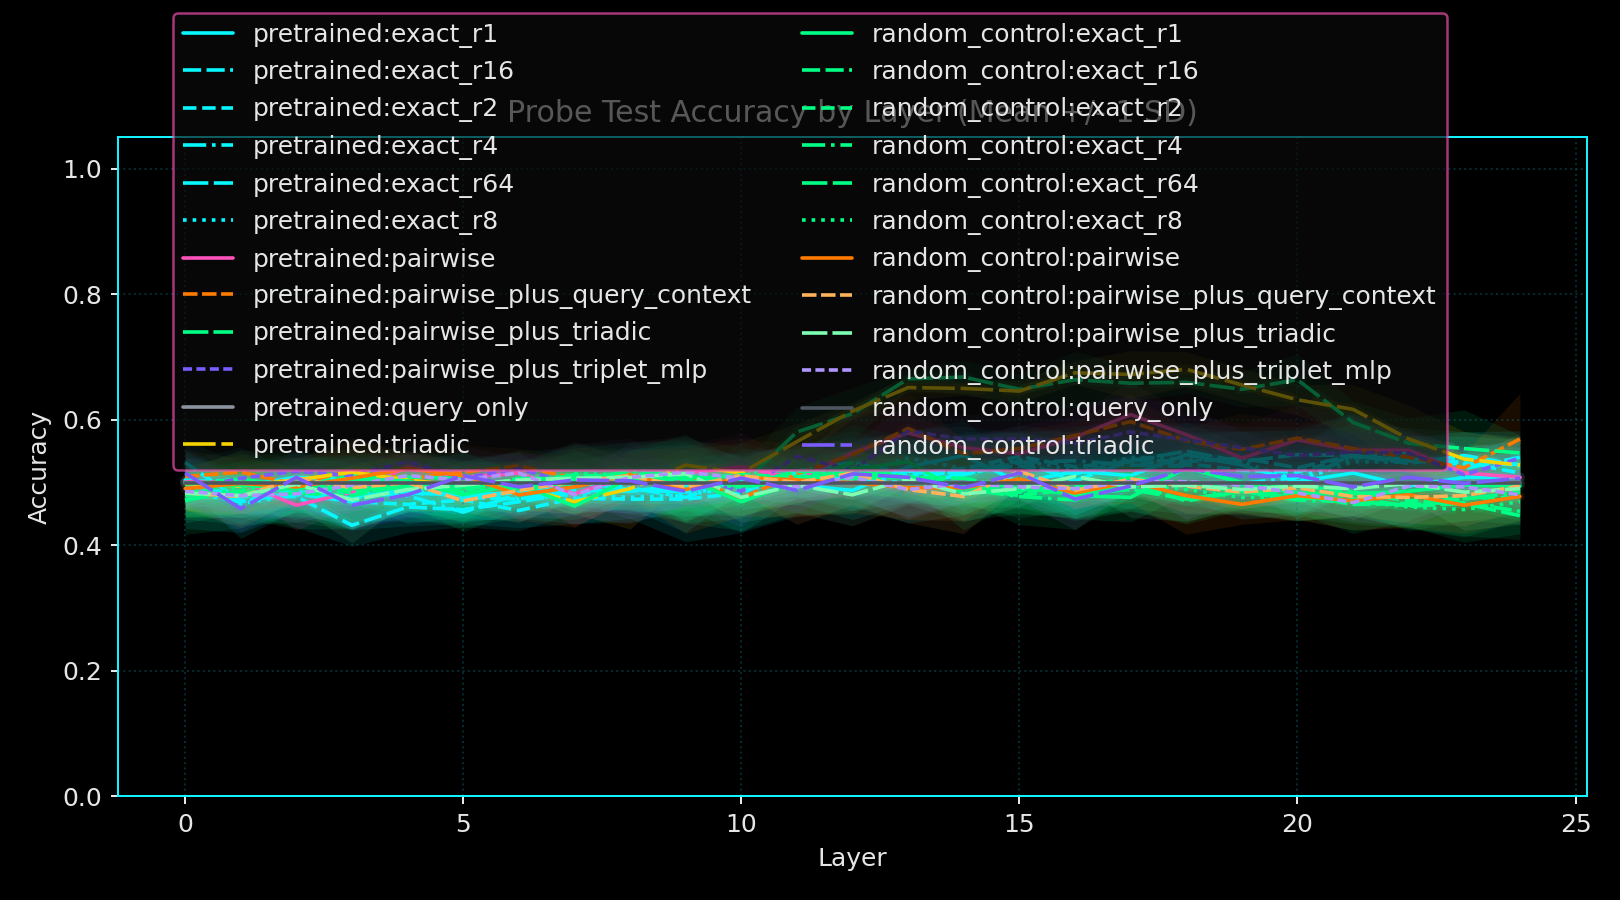

Source data for this figure (header and first rows):
variant_name, layer_index, probe_name, probe_family, rank, num_parameters_mean, num_parameters_std, run_count, train_accuracy_mean, train_accuracy_std, test_accuracy_mean, test_accuracy_std, test_accuracy_polarity_invariant_mean, test_accuracy_polarity_invariant_std
pretrained, 0, exact_r1, exact, 1, 1032, 0.0, 5, 0.5558, 0.01631, 0.5042, 0.04596, 0.5319, 0.0293
pretrained, 0, exact_r16, exact, 16, 16482, 0.0, 5, 0.5685, 0.02395, 0.5, 0.0515, 0.5417, 0.02196
pretrained, 0, exact_r2, exact, 2, 2062, 0.0, 5, 0.5638, 0.01874, 0.5319, 0.03662, 0.5431, 0.01729
pretrained, 0, exact_r4, exact, 4, 4122, 0.0, 5, 0.5682, 0.02194, 0.4847, 0.05777, 0.5486, 0.02598
pretrained, 0, exact_r64, exact, 64, 65922, 0.0, 5, 0.5655, 0.01942, 0.5014, 0.03486, 0.5292, 0.01242
pretrained, 0, exact_r8, exact, 8, 8242, 0.0, 5, 0.564, 0.01689, 0.5028, 0.04463, 0.5361, 0.01927
pretrained, 0, pairwise, pairwise, 64, 533058, 0.0, 5, 0.8223, 0.01789, 0.5014, 0.03971, 0.5292, 0.02272
pretrained, 0, pairwise_plus_query_context, pairwise_plus_query_context, 64, 800496, 0.0, 5, 0.7995, 0.02171, 0.5097, 0.009317, 0.5097, 0.009317
pretrained, 0, pairwise_plus_triadic, pairwise_plus_triadic, 64, 1067934, 0.0, 5, 0.9312, 0.01591, 0.4972, 0.0258, 0.5194, 0.01423
pretrained, 0, pairwise_plus_triplet_mlp, pairwise_plus_triplet_mlp, 64, 1069185, 0.0, 5, 0.8503, 0.01203, 0.4889, 0.02626, 0.5194, 0.01927
pretrained, 0, query_only, query_only, 64, 1538, 0.0, 5, 0.5, 0.0, 0.5, 0.0, 0.5, 0.0
pretrained, 0, triadic, triadic, 87, 534878, 0.0, 5, 0.9217, 0.009167, 0.4986, 0.05298, 0.5375, 0.03242
pretrained, 1, exact_r1, exact, 1, 1032, 0.0, 5, 0.5483, 0.0178, 0.4944, 0.02272, 0.5194, 0.009054
pretrained, 1, exact_r16, exact, 16, 16482, 0.0, 5, 0.6058, 0.01161, 0.4778, 0.02707, 0.5278, 0.01964
pretrained, 1, exact_r2, exact, 2, 2062, 0.0, 5, 0.5965, 0.01304, 0.4708, 0.06002, 0.5514, 0.03694
pretrained, 1, exact_r4, exact, 4, 4122, 0.0, 5, 0.6045, 0.01494, 0.4694, 0.04925, 0.5472, 0.02838
pretrained, 1, exact_r64, exact, 64, 65922, 0.0, 5, 0.5925, 0.01929, 0.5042, 0.05211, 0.5403, 0.02663
pretrained, 1, exact_r8, exact, 8, 8242, 0.0, 5, 0.6057, 0.008152, 0.4667, 0.03197, 0.5417, 0.01553
pretrained, 1, pairwise, pairwise, 64, 533058, 0.0, 5, 0.847, 0.01455, 0.5, 0.01299, 0.5083, 0.009054
pretrained, 1, pairwise_plus_query_context, pairwise_plus_query_context, 64, 800496, 0.0, 5, 0.807, 0.006578, 0.5167, 0.03493, 0.5278, 0.02455
pretrained, 1, pairwise_plus_triadic, pairwise_plus_triadic, 64, 1067934, 0.0, 5, 0.9392, 0.01037, 0.5056, 0.04538, 0.5389, 0.0144
pretrained, 1, pairwise_plus_triplet_mlp, pairwise_plus_triplet_mlp, 64, 1069185, 0.0, 5, 0.8382, 0.0166, 0.5069, 0.01964, 0.5181, 0.006211
pretrained, 1, query_only, query_only, 64, 1538, 0.0, 5, 0.5, 0.0, 0.5, 0.0, 0.5, 0.0
pretrained, 1, triadic, triadic, 87, 534878, 0.0, 5, 0.9415, 0.009654, 0.4944, 0.04457, 0.5361, 0.01989
pretrained, 2, exact_r1, exact, 1, 1032, 0.0, 5, 0.582, 0.004881, 0.5083, 0.02922, 0.525, 0.01262
pretrained, 2, exact_r16, exact, 16, 16482, 0.0, 5, 0.6098, 0.006135, 0.4778, 0.04896, 0.5444, 0.02334
pretrained, 2, exact_r2, exact, 2, 2062, 0.0, 5, 0.6087, 0.002863, 0.4819, 0.0258, 0.5292, 0.003106
pretrained, 2, exact_r4, exact, 4, 4122, 0.0, 5, 0.6135, 0.01924, 0.4847, 0.03121, 0.5264, 0.01989
pretrained, 2, exact_r64, exact, 64, 65922, 0.0, 5, 0.5925, 0.01452, 0.4819, 0.03694, 0.5292, 0.02663
pretrained, 2, exact_r8, exact, 8, 8242, 0.0, 5, 0.6088, 0.01025, 0.4806, 0.01141, 0.5194, 0.01141
pretrained, 2, pairwise, pairwise, 64, 533058, 0.0, 5, 0.8413, 0.02268, 0.4639, 0.03971, 0.5389, 0.03628
pretrained, 2, pairwise_plus_query_context, pairwise_plus_query_context, 64, 800496, 0.0, 5, 0.8147, 0.02549, 0.4972, 0.04213, 0.5306, 0.02485
pretrained, 2, pairwise_plus_triadic, pairwise_plus_triadic, 64, 1067934, 0.0, 5, 0.9413, 0.01368, 0.4931, 0.01098, 0.5097, 0.007918
pretrained, 2, pairwise_plus_triplet_mlp, pairwise_plus_triplet_mlp, 64, 1069185, 0.0, 5, 0.8385, 0.008886, 0.5181, 0.02888, 0.5264, 0.01927
pretrained, 2, query_only, query_only, 64, 1538, 0.0, 5, 0.5, 0.0, 0.5, 0.0, 0.5, 0.0
pretrained, 2, triadic, triadic, 87, 534878, 0.0, 5, 0.9385, 0.00992, 0.5042, 0.02334, 0.5181, 0.01262
pretrained, 3, exact_r1, exact, 1, 1032, 0.0, 5, 0.5777, 0.01488, 0.5056, 0.0372, 0.5306, 0.01599
pretrained, 3, exact_r16, exact, 16, 16482, 0.0, 5, 0.6137, 0.003364, 0.4319, 0.03345, 0.5681, 0.03345
pretrained, 3, exact_r2, exact, 2, 2062, 0.0, 5, 0.6113, 0.01084, 0.4694, 0.0449, 0.5389, 0.03595
pretrained, 3, exact_r4, exact, 4, 4122, 0.0, 5, 0.622, 0.004433, 0.4833, 0.04353, 0.5389, 0.01876
pretrained, 3, exact_r64, exact, 64, 65922, 0.0, 5, 0.6007, 0.008648, 0.475, 0.04851, 0.5361, 0.03879
pretrained, 3, exact_r8, exact, 8, 8242, 0.0, 5, 0.6205, 0.008199, 0.4792, 0.05197, 0.5458, 0.02485
pretrained, 3, pairwise, pairwise, 64, 533058, 0.0, 5, 0.8477, 0.02801, 0.4847, 0.0257, 0.5236, 0.01599
pretrained, 3, pairwise_plus_query_context, pairwise_plus_query_context, 64, 800496, 0.0, 5, 0.8385, 0.01511, 0.5194, 0.05136, 0.5389, 0.03493
pretrained, 3, pairwise_plus_triadic, pairwise_plus_triadic, 64, 1067934, 0.0, 5, 0.9438, 0.01211, 0.5111, 0.01743, 0.5167, 0.01053
pretrained, 3, pairwise_plus_triplet_mlp, pairwise_plus_triplet_mlp, 64, 1069185, 0.0, 5, 0.8493, 0.02064, 0.5111, 0.03352, 0.5222, 0.0257
pretrained, 3, query_only, query_only, 64, 1538, 0.0, 5, 0.5, 0.0, 0.5, 0.0, 0.5, 0.0
pretrained, 3, triadic, triadic, 87, 534878, 0.0, 5, 0.9458, 0.0111, 0.5167, 0.05348, 0.5333, 0.04264
pretrained, 4, exact_r1, exact, 1, 1032, 0.0, 5, 0.5942, 0.01367, 0.4833, 0.04851, 0.5389, 0.02846
pretrained, 4, exact_r16, exact, 16, 16482, 0.0, 5, 0.6247, 0.009693, 0.4611, 0.04067, 0.5444, 0.03279
pretrained, 4, exact_r2, exact, 2, 2062, 0.0, 5, 0.6157, 0.01915, 0.4653, 0.03437, 0.5347, 0.03437
pretrained, 4, exact_r4, exact, 4, 4122, 0.0, 5, 0.6277, 0.01084, 0.4792, 0.04079, 0.5403, 0.01336
pretrained, 4, exact_r64, exact, 64, 65922, 0.0, 5, 0.6168, 0.01669, 0.4889, 0.03628, 0.5306, 0.01743
pretrained, 4, exact_r8, exact, 8, 8242, 0.0, 5, 0.6278, 0.008752, 0.4819, 0.03561, 0.5319, 0.02001
pretrained, 4, pairwise, pairwise, 64, 533058, 0.0, 5, 0.9182, 0.01616, 0.525, 0.02385, 0.5278, 0.01964
pretrained, 4, pairwise_plus_query_context, pairwise_plus_query_context, 64, 800496, 0.0, 5, 0.8812, 0.01596, 0.5056, 0.04511, 0.5306, 0.03011
pretrained, 4, pairwise_plus_triadic, pairwise_plus_triadic, 64, 1067934, 0.0, 5, 0.9743, 0.004541, 0.5083, 0.03655, 0.5306, 0.01599
pretrained, 4, pairwise_plus_triplet_mlp, pairwise_plus_triplet_mlp, 64, 1069185, 0.0, 5, 0.9078, 0.005881, 0.5333, 0.01798, 0.5333, 0.01798
pretrained, 4, query_only, query_only, 64, 1538, 0.0, 5, 0.5, 0.0, 0.5, 0.0, 0.5, 0.0
pretrained, 4, triadic, triadic, 87, 534878, 0.0, 5, 0.9722, 0.004023, 0.5042, 0.04241, 0.5319, 0.02334
... 540 more rows
